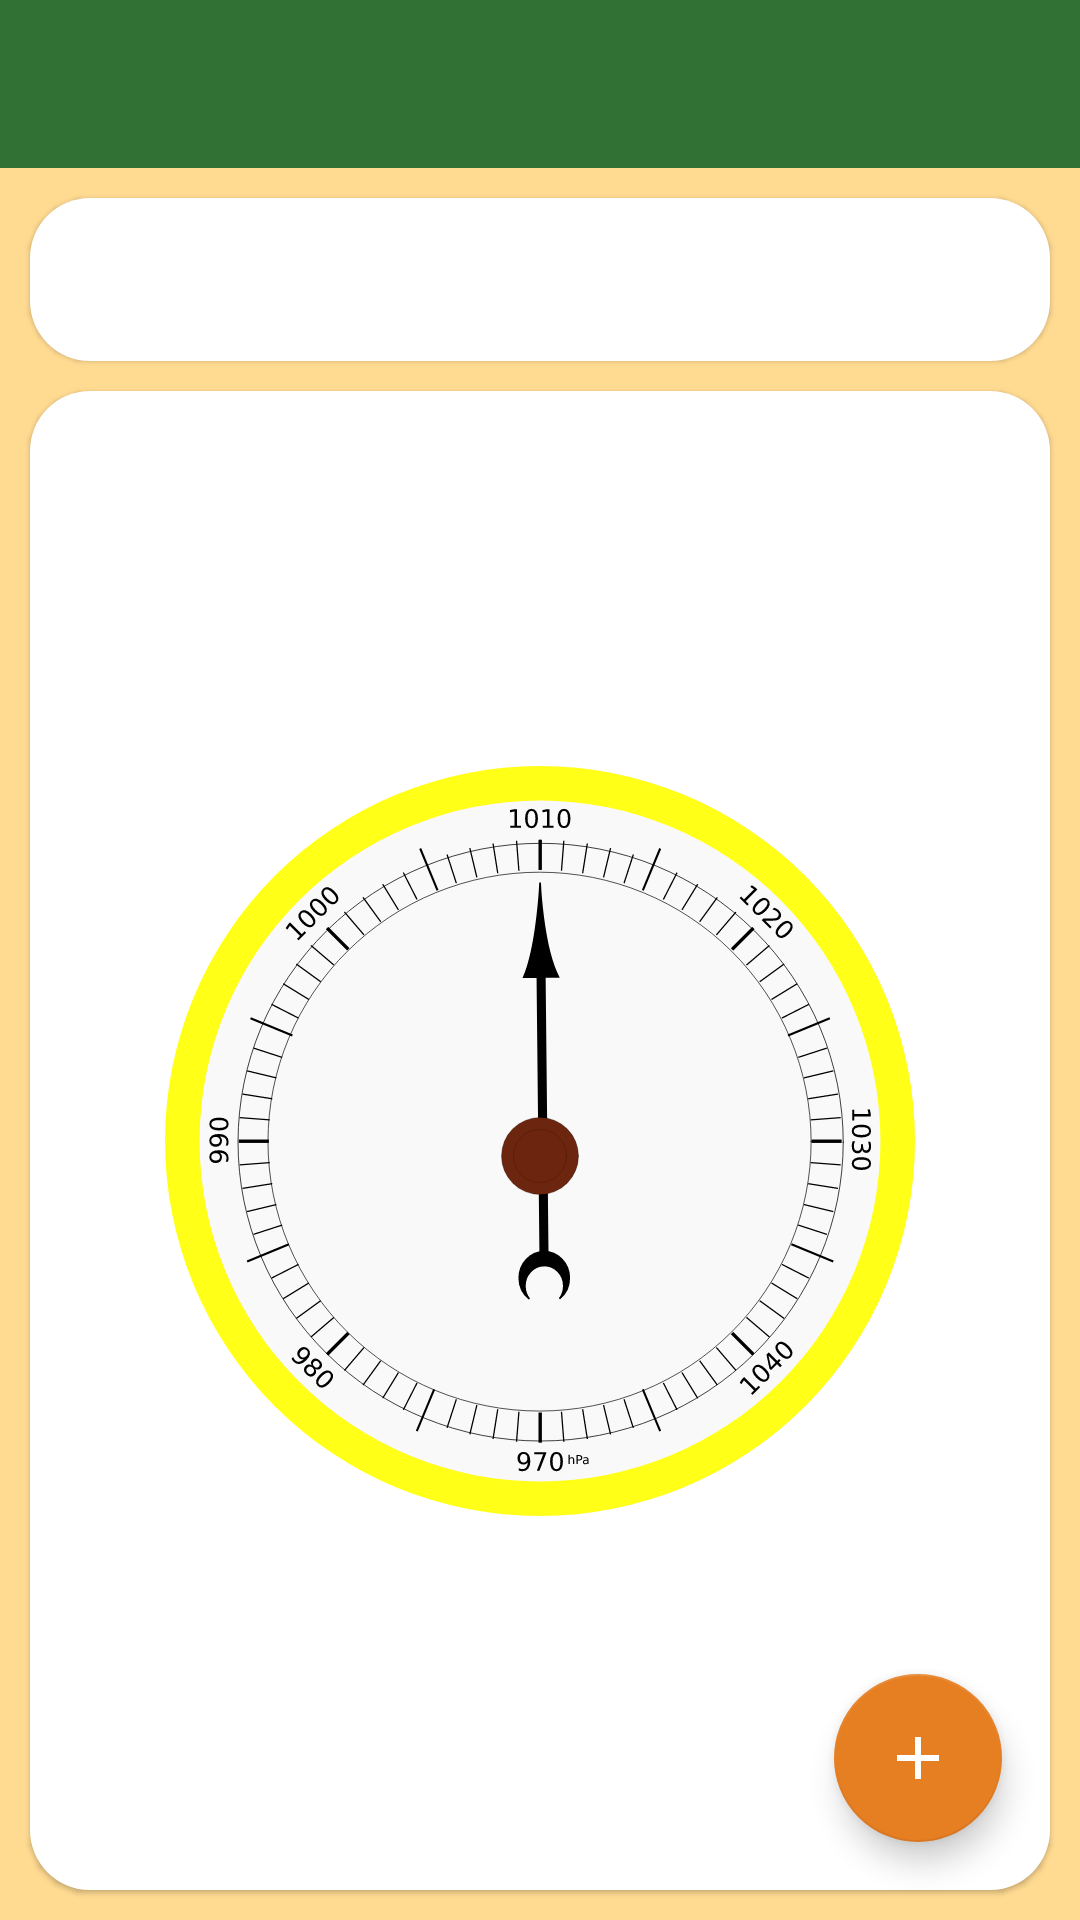

Android layout source for this screen:
<!-- AndroidManifest.xml: application theme AppTheme -->
<!-- res/layout/activity_barometer.xml -->
<androidx.constraintlayout.widget.ConstraintLayout xmlns:android="http://schemas.android.com/apk/res/android"
    xmlns:app="http://schemas.android.com/apk/res-auto"
    xmlns:tools="http://schemas.android.com/tools"
    android:id="@+id/activity_barometer"
    android:layout_width="match_parent"
    android:layout_height="match_parent"
    android:orientation="vertical"
    tools:context=".activities.instrumentActivity.BarometerActivity">

    <com.google.android.material.appbar.AppBarLayout
        android:id="@+id/appBarLayout"
        android:layout_width="match_parent"
        android:layout_height="wrap_content"
        android:theme="@style/AppTheme.AppBarOverlay"
        app:layout_constraintEnd_toEndOf="parent"
        app:layout_constraintStart_toStartOf="parent"
        app:layout_constraintTop_toTopOf="parent">

        <androidx.appcompat.widget.Toolbar
            android:id="@+id/toolbar"
            android:layout_width="match_parent"
            android:layout_height="?attr/actionBarSize"
            android:background="?attr/colorPrimary"
            app:popupTheme="@style/AppTheme.PopupOverlay" />

    </com.google.android.material.appbar.AppBarLayout>


    <TextView
        android:id="@+id/misura"
        style="@style/buttonstyle"
        android:layout_width="0dp"
        android:layout_height="wrap_content"
        android:layout_marginTop="10dp"
        android:layout_weight="1"
        android:paddingTop="20dp"
        android:textAlignment="center"
        android:textSize="18sp"
        android:textStyle="bold"
        app:layout_constraintEnd_toEndOf="parent"
        app:layout_constraintStart_toStartOf="parent"
        app:layout_constraintTop_toBottomOf="@+id/appBarLayout" />

    <ImageView
        android:id="@+id/imageView"
        style="@style/imagestyle"
        android:layout_width="0dp"
        android:layout_height="0dp"
        android:layout_margin="10dp"
        android:scaleType="centerInside"
        android:src="@drawable/sfondo_barometro"
        app:layout_constraintBottom_toBottomOf="parent"
        app:layout_constraintEnd_toEndOf="parent"
        app:layout_constraintStart_toStartOf="parent"
        app:layout_constraintTop_toBottomOf="@+id/misura" />

    <ImageView
        android:id="@+id/img_animazione"
        android:layout_width="0dp"
        android:layout_height="0dp"
        android:layout_margin="10dp"
        android:elevation="2dp"
        android:scaleType="centerInside"
        android:src="@drawable/ago_barometro"
        app:layout_constraintBottom_toBottomOf="parent"
        app:layout_constraintEnd_toEndOf="@+id/imageView"
        app:layout_constraintStart_toStartOf="@+id/imageView"
        app:layout_constraintTop_toTopOf="@+id/imageView" />

    <com.google.android.material.floatingactionbutton.FloatingActionButton
        android:id="@+id/fab"
        android:layout_width="wrap_content"
        android:layout_height="wrap_content"
        android:layout_gravity="end|bottom"
        android:layout_margin="16dp"
        android:src="@drawable/ic_baseline_add_24"
        app:backgroundTint="@color/colorImportantButton"
        app:layout_constraintBottom_toBottomOf="@+id/imageView"
        app:layout_constraintEnd_toEndOf="@+id/imageView" />

</androidx.constraintlayout.widget.ConstraintLayout>
<!-- resources referenced by this layout -->
<resources>
  <color name="colorImportantButton">#E67E22</color>
  <!-- drawable ago_barometro: vector/xml drawable (drawable, 2368 chars, omitted) -->
  <!-- drawable ic_baseline_add_24 (drawable) -->
  <vector xmlns:android="http://schemas.android.com/apk/res/android"
      android:width="32dp"
      android:height="32dp"
      android:viewportWidth="24"
      android:viewportHeight="24"
      android:tint="@color/bianco">
    <path
        android:fillColor="@android:color/white"
        android:pathData="M19,13h-6v6h-2v-6H5v-2h6V5h2v6h6v2z"/>
  </vector>
  <!-- drawable sfondo_barometro: vector/xml drawable (drawable, 41950 chars, omitted) -->
  <style name="AppTheme.AppBarOverlay" parent="ThemeOverlay.AppCompat.Dark.ActionBar" />
  <style name="AppTheme.PopupOverlay" parent="ThemeOverlay.AppCompat.Light" />
  <style name="buttonstyle">
          <item name="android:textColor">@color/nero</item>
          <item name="android:layout_margin">10dp</item>
          <item name="android:elevation">1dp</item>
          <item name="android:background">@drawable/row_shape</item>
      </style>
  <style name="imagestyle">
          <item name="android:padding">20dp</item>
          <item name="android:background">@drawable/row_shape</item>
          <item name="android:elevation">1dp</item>
      </style>
  <style name="AppTheme" parent="Theme.AppCompat.Light.DarkActionBar">
          
          <item name="colorPrimary">@color/colorPrimary</item>
          <item name="colorPrimaryDark">@color/colorPrimaryDark</item>
          <item name="colorAccent">@color/colorAccent</item>
          <item name="android:windowBackground">@color/sfondo</item>
      </style>
  <color name="bianco">#ffffff</color>
  <color name="nero">#000000</color>
  <!-- drawable row_shape (drawable) -->
  <?xml version="1.0" encoding="utf-8"?>
  
  <shape xmlns:android="http://schemas.android.com/apk/res/android">
      <padding
          android:left="10dp"
          android:top="10dp"
          android:right="10dp"
          android:bottom="10dp" />
      <solid android:color="@color/bianco"/>
      <corners android:radius="20dp"/>
  </shape>
  <color name="colorPrimary">#317134</color>
  <color name="colorPrimaryDark">#254526</color>
  <color name="colorAccent">#8BC34A</color>
  <color name="sfondo">#FFDA91</color>
</resources>
